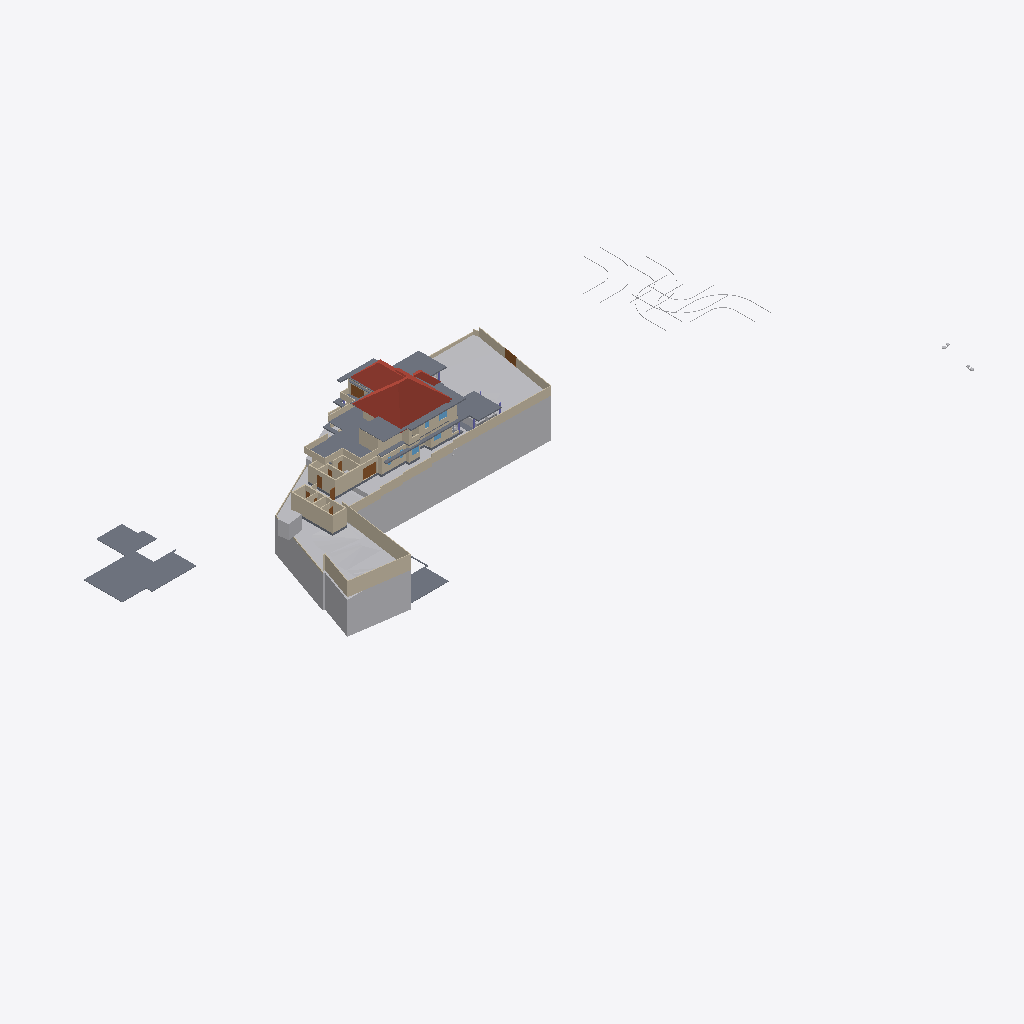
Isometric view of an IFC building model (IFC-SPF (STEP), schema IFC4X3, length unit metre), seen from the south-west, elements coloured by IFC class: 56 walls (beige), 19 slabs (grey), 10 other elements (light grey), 6 doors (brown), 4 roofs (red-brown), 3 windows (light blue).
Extent 141.3 m × 63.5 m × 37.0 m (x, y, z). Storeys (8): Road Level at 0.00 m; GF at 0.00 m; Concept at 0.00 m; Existing at 0.00 m; Roof at 0.00 m; Area at 0.00 m; Car Porch at 0.00 m; FF at 3.85 m. Elements (431): 132 IfcWall, 119 IfcFurniture, 39 IfcDoor, 30 IfcBuildingElementProxy, 24 IfcSanitaryTerminal, 23 IfcSlab, 22 IfcWindow, 12 IfcColumn, 9 IfcShadingDevice, 7 IfcStairFlight, 4 IfcRoof, 4 IfcVehicle.

HEADER;
FILE_DESCRIPTION(('ViewDefinition[DesignTransferView]'),'2;1');
FILE_NAME('Jailani.ifc','2026-03-10T15:40:12+05:30',(''),(''),'IfcOpenShell 0.8.5-alpha260121','Bonsai 0.8.5-alpha260121-84d55d8','Nobody');
FILE_SCHEMA(('IFC4X3'));
ENDSEC;
DATA;
#1=IFCPROJECT('1rEyq$MlvDVO9q4X_6O_vh',$,'My Project',$,$,$,$,(#14,#26),#9);
#31=IFCSITE('2ymv4STDrDCBgdvlSnG91s',$,'My Site',$,$,#54,$,$,$,(8,52,49,300000),(76,38,36,300000),20.0,$,$);
#37=IFCBUILDING('0WCwdFWaT3fvN6dYFJV0G3',$,'My Building',$,$,#60,$,$,$,$,$,$);
#43=IFCBUILDINGSTOREY('3glIUxBxj019WI9WL2_LBp',$,'Road Level',$,$,#66,$,$,$,$);
#2091=IFCBUILDINGSTOREY('0gksAyAJzF1eVdNHxF82jx',$,'GF',$,$,#203992,$,$,$,$);
#9684=IFCBUILDINGSTOREY('0GW8AoQ6z9OfFkHNDnUrmB',$,'FF',$,$,#226409,$,$,$,$);
#36449=IFCBUILDINGSTOREY('08MXqDc890wx$ikiXcsfjl',$,'Concept',$,$,#36465,$,$,$,$);
#37612=IFCBUILDINGSTOREY('3FqJSqHaz8MQtwN4CzJUgT',$,'Existing',$,$,#37627,$,$,$,$);
#39460=IFCBUILDINGSTOREY('2$v9ldK6P2VucsJp$wo$TV',$,'Roof',$,$,#39475,$,$,$,$);
#119304=IFCBUILDINGSTOREY('0qBaI9Ey94591kdt6C2Jnr',$,'Area',$,$,#119319,$,$,$,$);
#129129=IFCBUILDINGSTOREY('3kIur_wS960wa7BjgB$p1C',$,'Car Porch',$,$,#129145,$,$,$,$);
#1788=IFCGEOGRAPHICELEMENT('2G7_FUH1TFnfA2p0BceQCt',$,'Site',$,$,#257438,#1804,$,.TERRAIN.);
#220699=IFCSLAB('2MkOyhMar9ZRpdT8jhZpzB',$,'Slab',$,$,#226724,#220766,$,$);
#144440=IFCROOF('0oMU0R$P993hWI_IvlftrS',$,'Hometheatre',$,$,#189277,#144446,$,.HIP_ROOF.);
#2607=IFCWALL('0hLi5deXP5Zfo$NOtNZznY',$,'Wall',$,$,#257488,#2613,$,$);
#180078=IFCSLAB('1skQYh0W5DWfCNPJm9rd2U',$,'Slab',$,$,#226439,#180099,$,$);
#2632=IFCWALL('1hiIP0I5r0ZAybbUAFoviW',$,'Wall',$,$,#257548,#2638,$,$);
#255350=IFCGEOGRAPHICELEMENT('3I2l3N4uT8a8VDaNiA8lub',$,'Earthfill',$,$,#257428,#255351,$,.TERRAIN.);
#89125=IFCROOF('3QG_sn$6D8wh3KWg2rDEP$',$,'Hometheatre',$,$,#218075,#89131,$,.HIP_ROOF.);
#224944=IFCSLAB('3XqsztXbj1ghk5AhbcNOAU',$,'First Floor',$,$,#226744,#224985,$,$);
#211619=IFCWALL('0GEX5P4U9BQufRWTvvAWVU',$,'Wall',$,$,#257523,#211630,$,$);
#189420=IFCSLAB('0TZET9O2X8WhX6tcioz5aD',$,'Slab',$,$,#226489,#189487,$,$);
#195940=IFCSLAB('2HQ2skLdv0rQb9RK6xh6m2',$,'Slab',$,$,#196033,#195961,$,$);
#172517=IFCSLAB('1UPh17rjP9bRMJ5e6behtP',$,'Slab',$,$,#172705,#172538,$,$);
#185235=IFCWALL('3$hjpD4uv8lejQEN1Fheqk',$,'Wall',$,$,#204557,#185246,$,$);
#2407=IFCWALL('1wqYISk15EtxPgF1WYwVVh',$,'Wall',$,$,#257558,#2413,$,$);
#4239=IFCBUILDINGELEMENTPROXY('3q7lNd2p17oe3AMat8N37d',$,'Toilet 2',$,$,#81645,#4249,$,.COMPLEX.);
#190509=IFCSLAB('0M2GVzfEDEn8zQQJaCsHcY',$,'Slab',$,$,#226579,#190530,$,$);
#172706=IFCSLAB('0bvxc6e7H8xvk4Y7S5K3gI',$,'Slab',$,$,#200355,#172727,$,$);
#177331=IFCSLAB('36gMpwiePFFhc27jCaqGKB',$,'Slab',$,$,#226434,#177352,$,$);
#229585=IFCWALL('363bzwyLT6ghaTgHiVcG1Z',$,'Wall',$,$,#262398,#229598,$,$);
#230763=IFCWALL('3ruAgi0$X4th8uNtjDFU0l',$,'Wall',$,$,#262587,#230776,$,$);
#2582=IFCWALL('3AhfTEAr96zBOu2JT1DiVf',$,'Wall',$,$,#257503,#2588,$,$);
#258382=IFCWALL('3$B7M5Mrf8SenDgVdF0cT6',$,'Wall',$,$,#260282,#258405,$,$);
#4726=IFCSLAB('2FiUBYKgX14Ok5pfpzPww9',$,'Ground Floor',$,$,#251046,#4737,$,$);
#239172=IFCWALL('22QUjRbZf2huVHZiZDV9yu',$,'Wall',$,$,#239515,#239307,$,$);
#3433=IFCWALL('2gqgdNokT89Rrmjq1x$gkt',$,'Wall',$,$,#257533,#3444,$,$);
#2381=IFCWALL('2ukC8AQQP85Rb_ZeT84bZY',$,'Wall',$,$,#257553,#2388,$,$);
#75749=IFCWALL('1qpZbrDrHDMOOsMiFqSj$3',$,'Wall',$,$,#252296,#75760,$,$);
#229553=IFCWALL('3OzAXhdFv7AuKRZNbid974',$,'Wall',$,$,#262458,#229566,$,$);
#75549=IFCWALL('36oGwTk25DYRf$Ld17aTG9',$,'Wall',$,$,#252331,#75560,$,$);
#211649=IFCWALL('3uvGHZNmz2Z8QwIfP07YN2',$,'Wall',$,$,#257528,#211660,$,$);
#211778=IFCWALL('3QTju5AJn6xuB9z142QxJ5',$,'Wall',$,$,#257543,#211789,$,$);
#121662=IFCWALL('1BWH$vHq53de7ALB12b4Gj',$,'Wall',$,$,#205188,#121673,$,$);
#216202=IFCWALL('2aPtsRo0T7ehqUDG57ep_L',$,'Wall',$,$,#252286,#216213,$,$);
#211716=IFCWALL('2g4m2G_4nF49AacJYIKK_m',$,'Wall',$,$,#257538,#211727,$,$);
#40902=IFCROOF('0NQmnSdgH4pOZ3l6AOOmoo',$,'Hometheatre',$,$,#199440,#40908,$,.HIP_ROOF.);
#199401=IFCSLAB('0Cnfl3$Fn7vPIQ93ueC3j9',$,'Slab',$,$,#243618,#199422,$,$);
#2457=IFCWALL('38EbZ7mAL5TfofCc1aVwCP',$,'Wall',$,$,#257508,#2463,$,$);
#181853=IFCWALL('2EPmQbCtXEZfIxRL2oDMf2',$,'Wall',$,$,#252256,#181864,$,$);
#158962=IFCWALL('24bCON1JDEwhGT_2QXEr30',$,'Wall',$,$,#264312,#158974,$,$);
#187554=IFCSLAB('3VSR8Cqer27g52UuWYSfc7',$,'Slab',$,$,#189282,#187575,$,$);
#181588=IFCWALL('2ov10n92H22hZgofOL4xAD',$,'Wall',$,$,#252236,#181599,$,$);
#258269=IFCDOOR('15u65NnfDBaQUuumddnmrm',$,'Door',$,$,#258703,#258288,$,$,$,$,$,$);
#229686=IFCWALL('0LYSL3En9BkgSfsQdSCOli',$,'Wall',$,$,#262435,#229699,$,$);
#181618=IFCWALL('3tn5zRjnL9mukCkae_MZFc',$,'Wall',$,$,#252226,#181629,$,$);
#138679=IFCWALL('0fLQKKdFD4Xw5zTdyOB_Hj',$,'Wall',$,$,#252221,#138690,$,$);
#181545=IFCWALL('1aCPQroBHCM8OFaC4aMxaa',$,'Wall',$,$,#252231,#181556,$,$);
#257909=IFCWALL('2MCpLWJMn6XRwjl$1VwCUD',$,'Wall',$,$,#260374,#257931,$,$);
#243820=IFCSLAB('2FENWmlQ16VvDlTuuClMiL',$,'Slab',$,$,#243860,#243842,$,$);
#257159=IFCVEHICLE('141W$vyQD1ogrQXmHA2jBF',$,'Vehicle',$,$,#257218,#257174,$,$);
#138622=IFCWALL('2LHcj1KGz7XBlZdHzmycO4',$,'Wall',$,$,#252216,#138633,$,$);
#220492=IFCDOOR('2roBODw3LFthb2psHkXAvx',$,'Door',$,$,#252316,#220505,$,$,$,$,$,$);
#155538=IFCDOOR('3l3X70xTXBjQnx5gSd3ShY',$,'Door',$,$,#257563,#155595,$,$,$,$,$,$);
#219416=IFCSLAB('1AAhloHkHFWRkhjfKq1PUs',$,'Slab',$,$,#259773,#219437,$,$);
#238484=IFCWALL('3NyCimSGDCVvqWTSEV1UiK',$,'Wall',$,$,#255842,#238508,$,$);
#252018=IFCWALL('2Lgkf63799kR0JBwn463aW',$,'Wall',$,$,#252101,#252078,$,$);
#43017=IFCBUILDINGELEMENTPROXY('3aYsPRn39B_hfstnZLeJpy',$,'BuildingElementProxy',$,$,#218186,#43030,$,$);
#2507=IFCWALL('0zjDgr1wL5mfJb$oJ72rHP',$,'Wall',$,$,#257483,#2513,$,$);
#2532=IFCWALL('2uoMgyRXTBJAXpnQJxkX2y',$,'Wall',$,$,#257498,#2538,$,$);
#232491=IFCWALL('0uDEtvxqT09fTMuXRkCeop',$,'Wall',$,$,#262642,#232504,$,$);
#42055=IFCBUILDINGELEMENTPROXY('3wwYmhSjv9weqNYZfzH9xT',$,'BuildingElementProxy',$,$,#218181,#42068,$,$);
#189155=IFCWALL('1z$d9FEUH6vw7A2IyxUU2K',$,'Wall',$,$,#252146,#189166,$,$);
#76504=IFCWALL('3VFoUjnBz00vQzzjQsLCSn',$,'Wall',$,$,#252371,#76515,$,$);
#230599=IFCWALL('0qt7ojcAXCO8h0B7cTUkHI',$,'Wall',$,$,#260721,#230612,$,$);
#192096=IFCSLAB('1D7LF2WA13cBXiPdKsXjJg',$,'Slab',$,$,#226714,#192117,$,$);
#183087=IFCWALL('1_xe4Hzxf1gwKwSbKbx8K0',$,'Wall',$,$,#252251,#183098,$,$);
#75308=IFCWALL('0aRmjp_Qf6AeBX3Xe9lqsI',$,'Wall',$,$,#229119,#75319,$,$);
#232593=IFCWALL('1dy0HYxgnEBu4HV5S5d$wW',$,'Wall',$,$,#262818,#232606,$,$);
#72947=IFCWALL('0249CFPdf1mR5OdU3Dmzb4',$,'Wall',$,$,#252311,#72958,$,$);
#41753=IFCBUILDINGELEMENTPROXY('1GRKmkjDv94ej3zzovNSwP',$,'BuildingElementProxy',$,$,#218171,#41766,$,$);
#41969=IFCBUILDINGELEMENTPROXY('34CNFuP7L4$g0jXxUngOCu',$,'BuildingElementProxy',$,$,#218176,#41982,$,$);
#173900=IFCWALL('1wQ8lQeKrBovU8E1ANCj4Y',$,'Wall',$,$,#239483,#173912,$,$);
#45469=IFCBUILDINGELEMENTPROXY('0b4nwe_Ur2p96W4WE_ytTz',$,'BuildingElementProxy',$,$,#218191,#45482,$,$);
#230626=IFCWALL('0Cc9BsQqj9UQtqFa7tp_bW',$,'Wall',$,$,#262713,#230639,$,$);
#225017=IFCSLAB('1Qc2awMQfDD8pfi3Klqlbg',$,'Ground Floor Carporch 1car',$,$,#257223,#225038,$,$);
#233525=IFCWALL('2Ehx00ZZ12R8lMMOPWjp8R',$,'Wall',$,$,#252266,#233537,$,$);
#260206=IFCWALL('33$nxr3tH3A840w8YlwNlX',$,'Wall',$,$,#260300,#260229,$,$);
#258324=IFCWALL('2bXx38pbb5o8_9Wr2YYdrI',$,'Wall',$,$,#260319,#258347,$,$);
#199441=IFCROOF('0VfIHPpbbFmweIM5HKiCCl',$,'Hometheatre',$,$,#203322,#199447,$,.HIP_ROOF.);
#260385=IFCDOOR('2Ur_xLOOL2zh6qiHFiIplP',$,'Door',$,$,#260531,#260469,$,$,$,$,$,$);
#262853=IFCDOOR('3QdEatAl1Ei9phcdwRFjHJ',$,'Door',$,$,#262924,#262872,$,$,$,$,$,$);
#243411=IFCSLAB('0XExs70JbAsOb335bjnD$T',$,'Ground Floor Sitout',$,$,#250211,#243430,$,$);
#228409=IFCWALL('1EPzU_WM923xWNOIbivasx',$,'Wall',$,$,#264753,#228422,$,$);
#127597=IFCWINDOW('2hC8JKHo5CiwkILgU7m0Op',$,'Window',$,$,#252341,#127610,$,1.5,1.54999995231628,$,.DOUBLE_PANEL_VERTICAL.,$);
#252596=IFCSLAB('1pLXK$5ar8Rg1ioemzRm39',$,'Slab',$,$,#252634,#252610,$,$);
#257129=IFCVEHICLE('39VDetaJPBlQW_NtKKVksN',$,'Vehicle',$,$,#257213,#257144,$,$);
#181446=IFCWINDOW('1wTXgQa4H1sQShfQVM$Cap',$,'Window',$,$,#251867,#181459,$,1.5,1.54999995231628,$,$,$);
#188918=IFCSLAB('12_bjLeTzCHBEQ_fbYWelk',$,'Slab',$,$,#243613,#188939,$,$);
#3190=IFCWALL('193oymhqH3WPw9ieWVOFsJ',$,'Wall',$,$,#257478,#3201,$,$);
#60124=IFCWALL('2egd4x5r5Bt9ju5FZWKZ7D',$,'Wall',$,$,#243177,#60135,$,$);
#248560=IFCWALL('1W_8NRelrBYhVWQTCyorml',$,'Wall',$,$,#252301,#248583,$,$);
#2432=IFCWALL('1qBEh3Vc9ECAZABChTAhje',$,'Wall',$,$,#257518,#2438,$,$);
#168053=IFCWALL('3M5zxzEmT2XfzjJzyz7DGC',$,'Wall',$,$,#251916,#168065,$,$);
#2557=IFCWALL('1jgfO0WGDDYQvoMLTOy$x_',$,'Wall',$,$,#257513,#2563,$,$);
#183118=IFCWALL('1rwGuo5YDE0wEeSbaGvNQb',$,'Wall',$,$,#252261,#183129,$,$);
#228725=IFCDOOR('1yToXMwsj3rPx4a65hcJ1B',$,'Door',$,$,#260516,#259878,$,$,$,$,$,$);
#229846=IFCWALL('0hPQ5bzi54MQR78Y2TDSwB',$,'Wall',$,$,#262666,#229859,$,$);
#181392=IFCWINDOW('3QYatGhFPAF80GvD_JUE2S',$,'Window',$,$,#236224,#181405,$,1.5,1.54999995231628,$,$,$);
ENDSEC;
